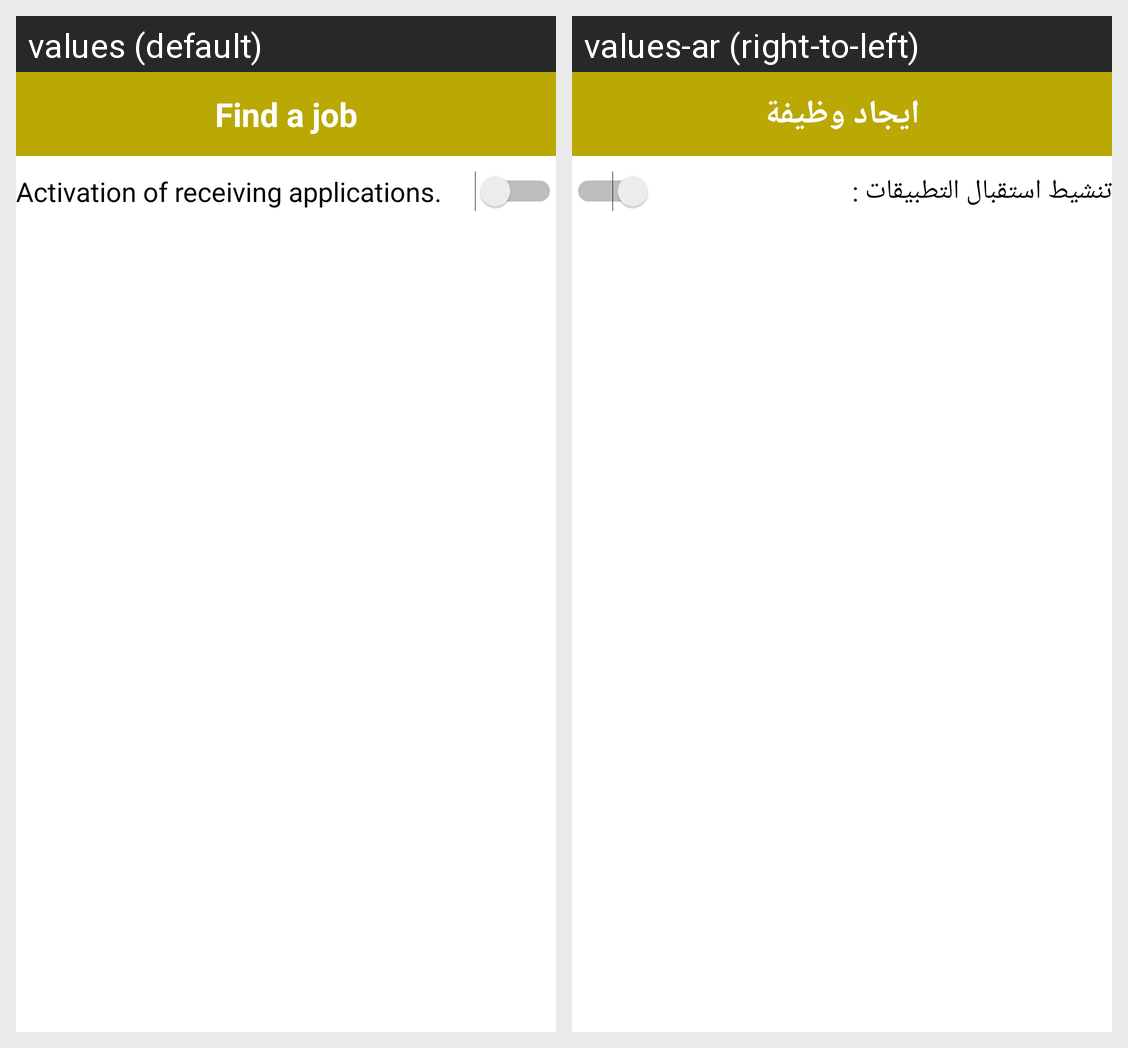

Translations of the strings shown on this Android screen, per locale in the grid:
Android screen res/layout/activity_find_ajob.xml rendered under 2 locales, left to right: values (default), values-ar (right-to-left). Device: Nexus 5 (rendered at 1080×1920; each locale shown at half size, 540×960, under a caption strip naming it); theme AppTheme.
Strings drawn on this screen, with the default value and each locale's value (text and hints the layout hard-codes, and strings that could not be matched under every locale, appear in the picture but are not listed):

find_job
  values: Find a job
  values-ar: ايجاد وظيفة

switch_text
  values: Activation of receiving applications.
  values-ar: تنشيط استقبال التطبيقات :
